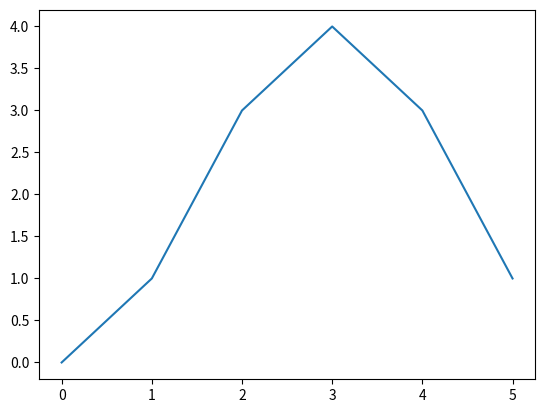

Source code (Python): (Note: this script raises an exception after producing the figure.)
import numpy as np
import matplotlib.pyplot as plt
from scipy.optimize import minimize

# Data respon sistem (waktu dan output)
time = np.array([0, 1, 2, 3, 4, 5])
output = np.array([0, 1, 3, 4, 3, 1])

# Fungsi untuk menghitung kesalahan kuadrat antara data respon dan respon simulasi PID
def objective(params):
    Kp, Ki, Kd = params
    y = np.zeros_like(output)
    error_sum = 0

    # Simulasi respon sistem dengan parameter PID yang diberikan
    for i in range(1, len(output)):
        dt = time[i] - time[i-1]
        error = output[i] - y[i-1]
        y[i] = y[i-1] + (Kp * error) + (Ki * error * dt) + (Kd * (error - (output[i-1] - y[i-1])) / dt)
        error_sum += error ** 2

    return error_sum

# Inisialisasi parameter awal untuk optimisasi
initial_guess = [1, 1, 1]

# Optimisasi parameter PID menggunakan metode Nelder-Mead
result = minimize(objective, initial_guess, method='Nelder-Mead')

# Mendapatkan parameter PID hasil tuning
Kp_opt, Ki_opt, Kd_opt = result.x

# Cetak hasil tuning PID
print(f"Kp: {Kp_opt}, Ki: {Ki_opt}, Kd: {Kd_opt}")

# Plot respon sistem asli dan hasil simulasi PID setelah tuning
plt.plot(time, output, label='Data Respon Sistem Asli')
plt.plot(time, y, label='Respon Simulasi PID')
plt.xlabel('Waktu')
plt.ylabel('Output')
plt.legend()
plt.show()
